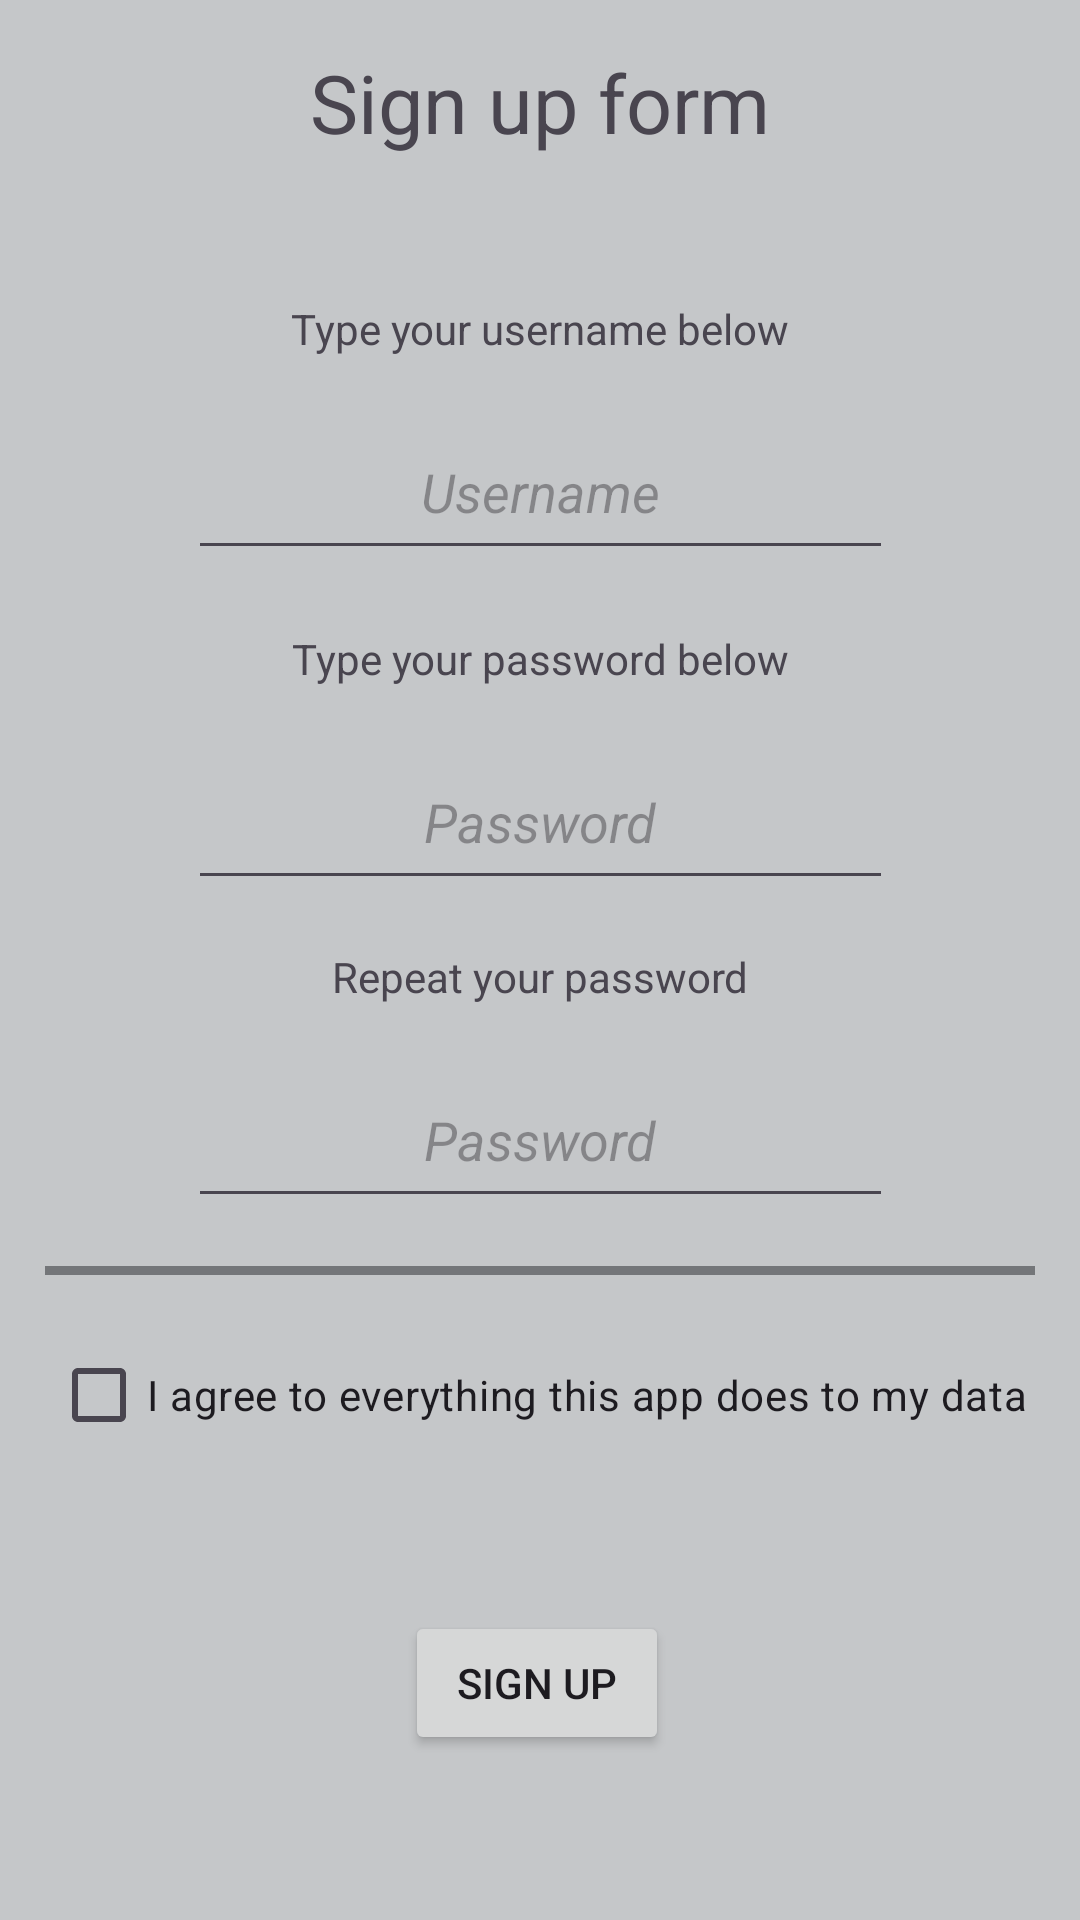

The Android layout XML behind this screen, and the referenced resources:
<!-- AndroidManifest.xml: application theme Theme.QuizApp -->
<!-- res/layout/fragment_sign_up.xml -->
<?xml version="1.0" encoding="utf-8"?>
<androidx.constraintlayout.widget.ConstraintLayout xmlns:android="http://schemas.android.com/apk/res/android"
    xmlns:app="http://schemas.android.com/apk/res-auto"
    xmlns:tools="http://schemas.android.com/tools"
    android:layout_width="match_parent"
    android:layout_height="match_parent"
    android:background="@color/material_dynamic_neutral80"
    tools:context=".ui.SignUpFragment"
    tools:ignore="Overdraw">

    <TextView
        android:id="@+id/email_prompt"
        android:layout_width="wrap_content"
        android:layout_height="wrap_content"
        android:layout_marginTop="@dimen/fab_margin"
        android:text="@string/username_new"
        app:layout_constraintEnd_toEndOf="parent"
        app:layout_constraintStart_toStartOf="parent"
        app:layout_constraintTop_toBottomOf="@+id/signup_top" />

    <EditText
        android:id="@+id/username_first"
        android:layout_width="@dimen/standard_width"
        android:layout_height="@dimen/standard_height"
        android:layout_marginTop="@dimen/top_margin"
        android:autofillHints=""
        android:ems="10"
        android:hint="@string/username_text"
        android:inputType="textEmailAddress"
        android:textAlignment="center"
        android:textStyle="italic"
        app:layout_constraintEnd_toEndOf="parent"
        app:layout_constraintStart_toStartOf="parent"
        app:layout_constraintTop_toBottomOf="@+id/email_prompt" />

    <TextView
        android:id="@+id/password_prompt"
        android:layout_width="wrap_content"
        android:layout_height="wrap_content"
        android:layout_marginTop="20dp"
        android:text="@string/password_new"
        app:layout_constraintEnd_toEndOf="parent"
        app:layout_constraintStart_toStartOf="parent"
        app:layout_constraintTop_toBottomOf="@+id/username_first" />

    <EditText
        android:id="@+id/password_first"
        android:layout_width="@dimen/standard_width"
        android:layout_height="@dimen/standard_height"
        android:layout_marginTop="@dimen/top_margin"
        android:autofillHints=""
        android:ems="10"
        android:hint="@string/prompt_password"
        android:inputType="textPassword"
        android:textAlignment="center"
        android:textStyle="italic"
        app:layout_constraintEnd_toEndOf="parent"
        app:layout_constraintStart_toStartOf="parent"
        app:layout_constraintTop_toBottomOf="@+id/password_prompt" />

    <TextView
        android:id="@+id/textView6"
        android:layout_width="wrap_content"
        android:layout_height="wrap_content"
        android:layout_marginTop="@dimen/top_margin"
        android:text="@string/password_repeat"
        app:layout_constraintEnd_toEndOf="parent"
        app:layout_constraintStart_toStartOf="parent"
        app:layout_constraintTop_toBottomOf="@+id/password_first" />

    <EditText
        android:id="@+id/password_second"
        android:layout_width="@dimen/standard_width"
        android:layout_height="@dimen/standard_height"
        android:layout_marginTop="@dimen/top_margin"
        android:autofillHints=""
        android:ems="10"
        android:hint="@string/prompt_password"
        android:inputType="textPassword"
        android:textAlignment="center"
        android:textAllCaps="false"
        android:textStyle="italic"
        app:layout_constraintEnd_toEndOf="parent"
        app:layout_constraintStart_toStartOf="parent"
        app:layout_constraintTop_toBottomOf="@+id/textView6" />

    <Button
        android:id="@+id/button"
        android:layout_width="wrap_content"
        android:layout_height="wrap_content"
        android:layout_marginTop="@dimen/fab_margin"
        android:text="@string/Sign_up_text"
        app:layout_constraintEnd_toEndOf="parent"
        app:layout_constraintHorizontal_bias="0.496"
        app:layout_constraintStart_toStartOf="parent"
        app:layout_constraintTop_toBottomOf="@+id/checkBox5" />

    <CheckBox
        android:id="@+id/checkBox5"
        android:layout_width="wrap_content"
        android:layout_height="wrap_content"
        android:layout_marginTop="@dimen/top_margin"
        android:text="@string/agree_to_all"
        app:layout_constraintEnd_toEndOf="parent"
        app:layout_constraintHorizontal_bias="0.491"
        app:layout_constraintStart_toStartOf="parent"
        app:layout_constraintTop_toBottomOf="@+id/divider2" />

    <TextView
        android:id="@+id/signup_top"
        android:layout_width="wrap_content"
        android:layout_height="wrap_content"
        android:layout_marginTop="@dimen/top_margin"
        android:text="@string/sign_up"
        android:textAlignment="center"
        android:textSize="@dimen/font_size_welcome"
        app:layout_constraintEnd_toEndOf="parent"
        app:layout_constraintStart_toStartOf="parent"
        app:layout_constraintTop_toTopOf="parent" />

    <View
        android:id="@+id/divider2"
        android:layout_width="@dimen/divider_width"
        android:layout_height="@dimen/divider_height"
        android:layout_marginTop="@dimen/top_margin"
        android:background="@color/material_dynamic_neutral50"
        app:layout_constraintEnd_toEndOf="parent"
        app:layout_constraintStart_toStartOf="parent"
        app:layout_constraintTop_toBottomOf="@+id/password_second" />

    <TextView
        android:layout_width="wrap_content"
        android:layout_height="wrap_content"
        android:layout_marginTop="@dimen/top_margin"
        android:text="@string/to_be_done"
        android:textColor="@color/design_default_color_error"
        android:visibility="invisible"
        app:layout_constraintEnd_toEndOf="parent"
        app:layout_constraintStart_toStartOf="parent"
        app:layout_constraintTop_toBottomOf="@+id/button" />
</androidx.constraintlayout.widget.ConstraintLayout>
<!-- resources referenced by this layout -->
<resources>
  <dimen name="divider_height">3dp</dimen>
  <dimen name="divider_width">330dp</dimen>
  <dimen name="fab_margin">48dp</dimen>
  <dimen name="font_size_welcome">27sp</dimen>
  <dimen name="standard_height">55dp</dimen>
  <dimen name="standard_width">235dp</dimen>
  <dimen name="top_margin">16dp</dimen>
  <string name="Sign_up_text">Sign up</string>
  <string name="agree_to_all">I agree to everything this app does to my data</string>
  <string name="password_new">Type your password below</string>
  <string name="password_repeat">Repeat your password</string>
  <string name="prompt_password">Password</string>
  <string name="sign_up">Sign up form</string>
  <string name="to_be_done" translatable="false">N/A</string>
  <string name="username_new">Type your username below</string>
  <string name="username_text">Username</string>
  <style name="Theme.QuizApp" parent="Base.Theme.QuizApp" />
  <style name="Base.Theme.QuizApp" parent="Theme.Material3.DayNight.NoActionBar">
          
          
      </style>
</resources>
